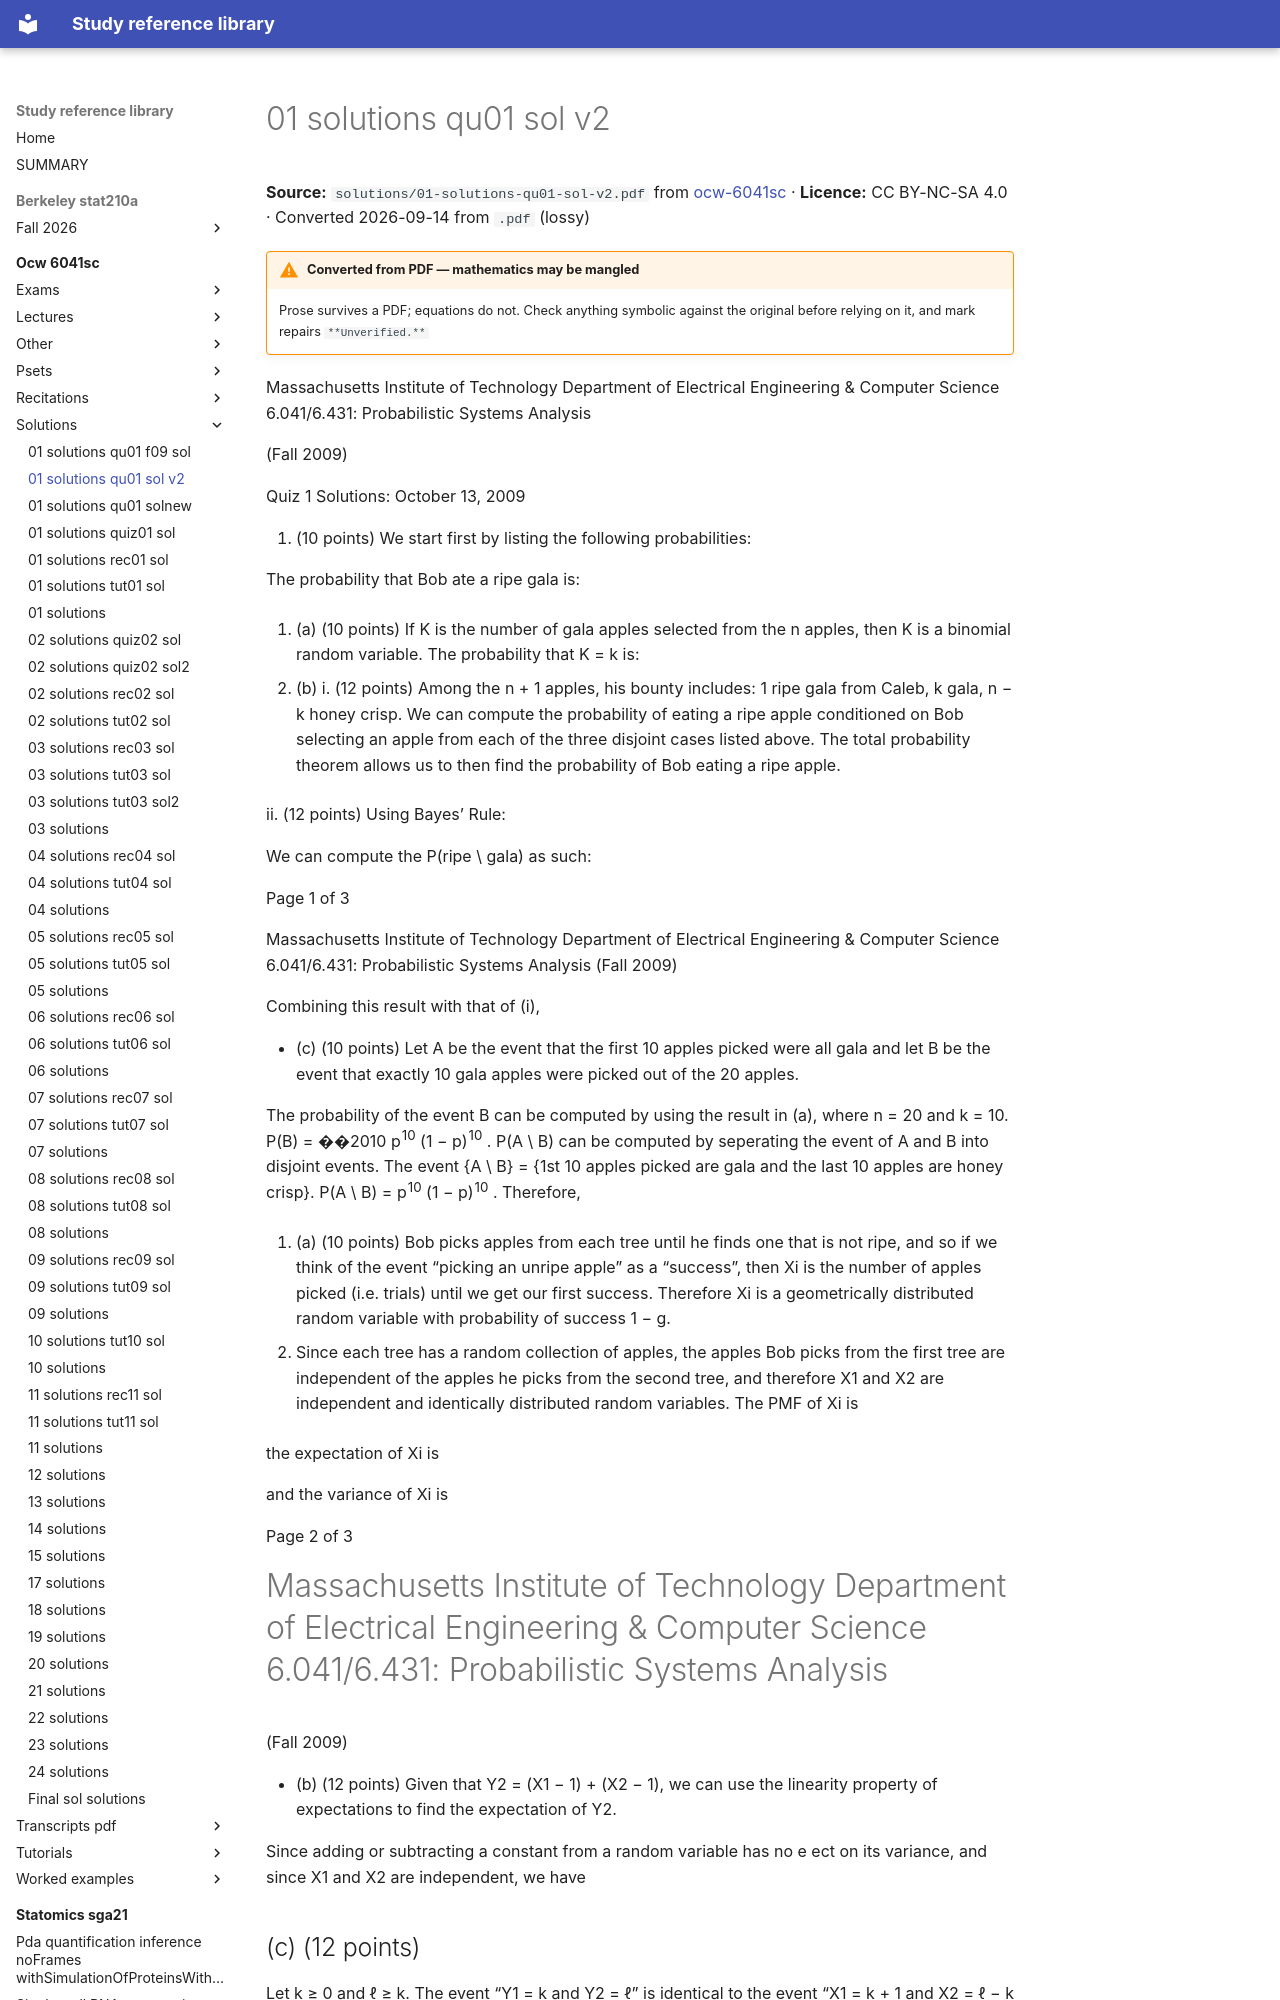

repository: Claptar/knowledge-base-library · page: ocw-6041sc/solutions/01-solutions-qu01-sol-v2/index.html · generator: mkdocs

---
title: 01 solutions qu01 sol v2
source: https://ocw.mit.edu/courses/6-041sc-probabilistic-systems-analysis-and-applied-probability-fall-2013/
source_file: sources/ocw-6041sc/solutions/01-solutions-qu01-sol-v2.pdf
licence: CC BY-NC-SA 4.0
route: pdf
fidelity: lossy
converted: '2026-09-14'
---

# 01 solutions qu01 sol v2

**Source:** `solutions/01-solutions-qu01-sol-v2.pdf` from [ocw-6041sc](https://ocw.mit.edu/courses/6-041sc-probabilistic-systems-analysis-and-applied-probability-fall-2013/) · **Licence:** CC BY-NC-SA 4.0 · Converted 2026-09-14 from `.pdf` (lossy)

!!! warning "Converted from PDF — mathematics may be mangled"
    Prose survives a PDF; equations do not. Check anything symbolic against the
    original before relying on it, and mark repairs `**Unverified.**`

Massachusetts Institute of Technology Department of Electrical Engineering & Computer Science 6.041/6.431: Probabilistic Systems Analysis

(Fall 2009)

Quiz 1 Solutions: October 13, 2009

1. (10 points) We start first by listing the following probabilities:


The probability that Bob ate a ripe gala is:


2. (a) (10 points) If K is the number of gala apples selected from the n apples, then K is a binomial random variable. The probability that K = k is:


- (b) i. (12 points) Among the n + 1 apples, his bounty includes: 1 ripe gala from Caleb, k gala, n − k honey crisp. We can compute the probability of eating a ripe apple conditioned on Bob selecting an apple from each of the three disjoint cases listed above. The total probability theorem allows us to then find the probability of Bob eating a ripe apple.


ii. (12 points) Using Bayes’ Rule:


We can compute the P(ripe \ gala) as such:

Page 1 of 3

Massachusetts Institute of Technology Department of Electrical Engineering & Computer Science 6.041/6.431: Probabilistic Systems Analysis (Fall 2009)


Combining this result with that of (i),


- (c) (10 points) Let A be the event that the first 10 apples picked were all gala and let B be the event that exactly 10 gala apples were picked out of the 20 apples.


The probability of the event B can be computed by using the result in (a), where n = 20 and k = 10. P(B) = ��2010 p<sup>10</sup> (1 − p)<sup>10</sup> . P(A \ B) can be computed by seperating the event of A and B into disjoint events. The event {A \ B} = {1st 10 apples picked are gala and the last 10 apples are honey crisp}. P(A \ B) = p<sup>10</sup> (1 − p)<sup>10</sup> . Therefore,


3. (a) (10 points) Bob picks apples from each tree until he finds one that is not ripe, and so if we think of the event “picking an unripe apple” as a “success”, then Xi is the number of apples picked (i.e. trials) until we get our first success. Therefore Xi is a geometrically distributed random variable with probability of success 1 − g.

   - Since each tree has a random collection of apples, the apples Bob picks from the first tree are independent of the apples he picks from the second tree, and therefore X1 and X2 are independent and identically distributed random variables. The PMF of Xi is


the expectation of Xi is


and the variance of Xi is


Page 2 of 3

# Massachusetts Institute of Technology Department of Electrical Engineering & Computer Science 6.041/6.431: Probabilistic Systems Analysis

(Fall 2009)

- (b) (12 points) Given that Y2 = (X1 − 1) + (X2 − 1), we can use the linearity property of expectations to find the expectation of Y2.


Since adding or subtracting a constant from a random variable has no e ect on its variance, and since X1 and X2 are independent, we have
